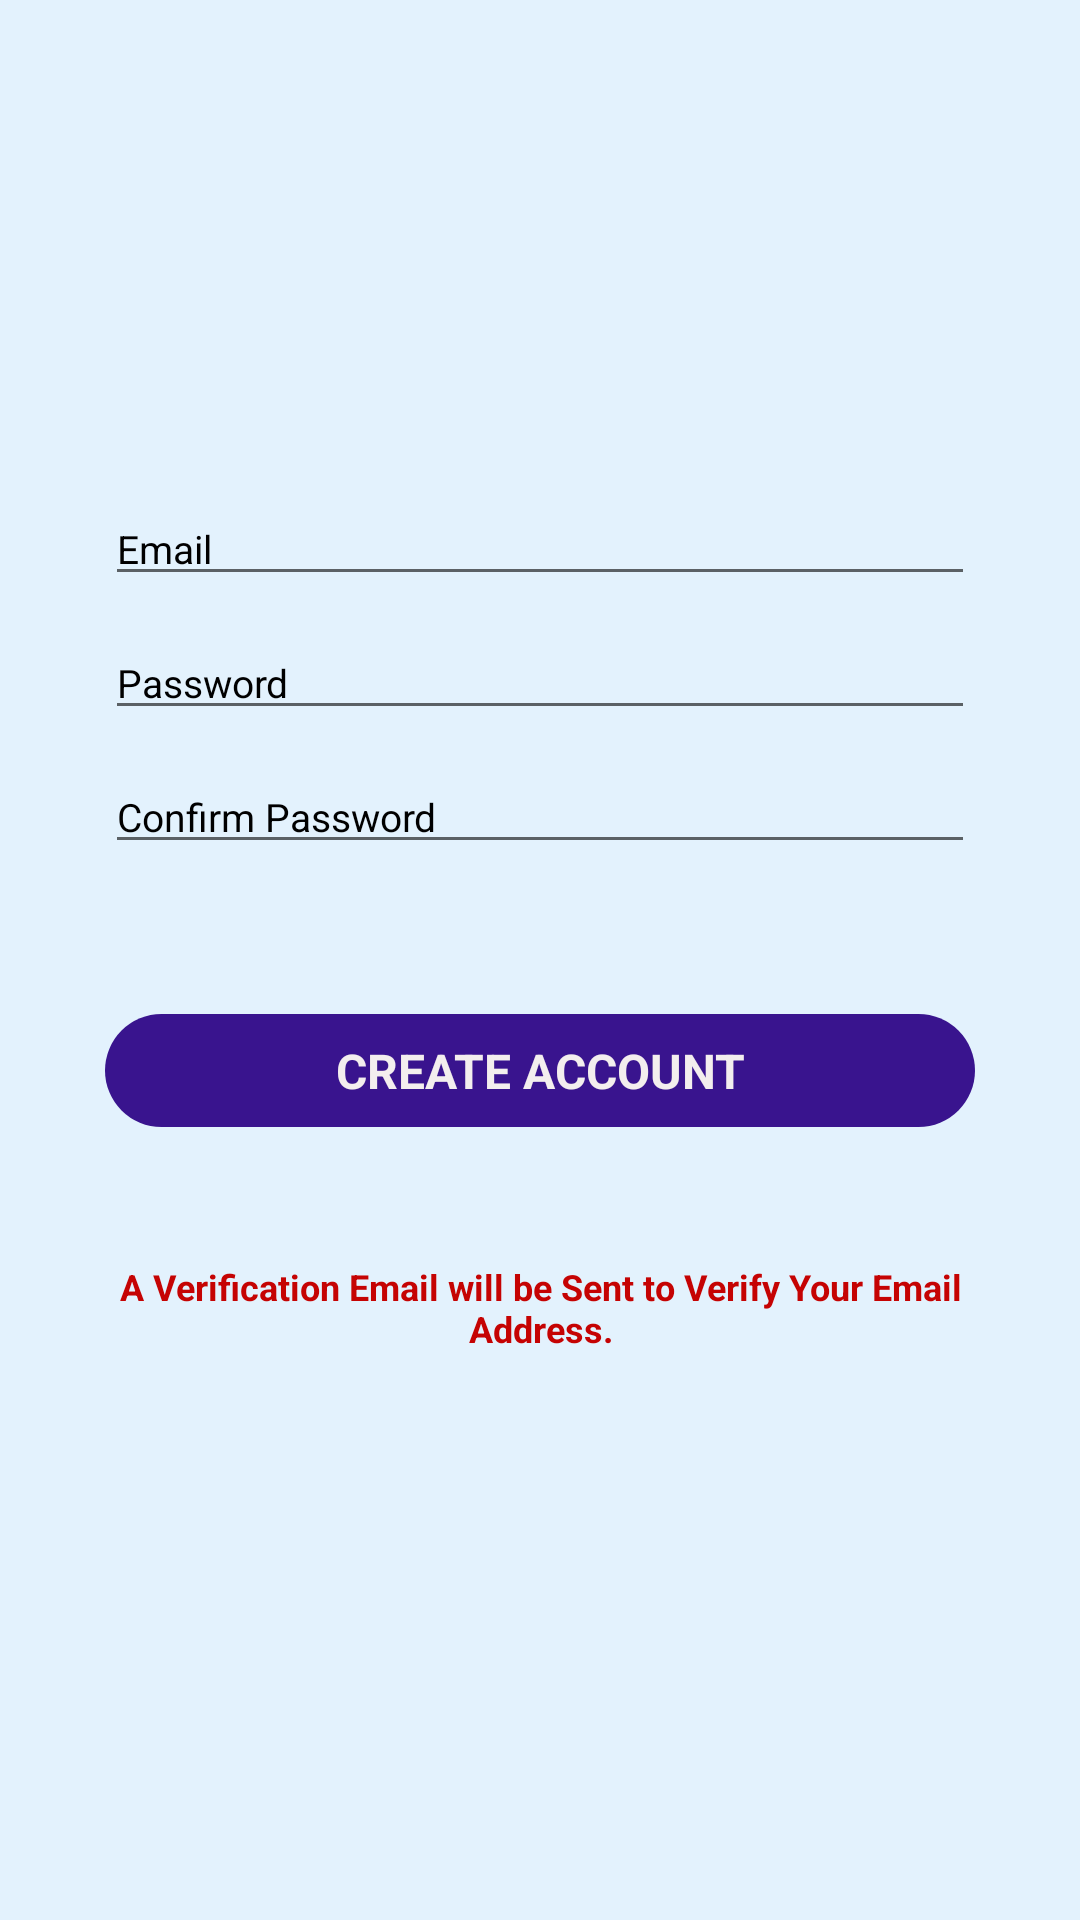

Layout XML and referenced resources for this Android screen:
<!-- AndroidManifest.xml: application theme Theme.ZeroTwoTalkingApp -->
<!-- res/layout/activity_sign_up.xml -->
<?xml version="1.0" encoding="utf-8"?>
<LinearLayout xmlns:android="http://schemas.android.com/apk/res/android"
    xmlns:app="http://schemas.android.com/apk/res-auto"
    xmlns:tools="http://schemas.android.com/tools"
    android:layout_width="match_parent"
    android:layout_height="match_parent"
    android:background="@drawable/background_color"
    tools:context=".SignUp">


    <LinearLayout
        android:layout_width="match_parent"
        android:layout_height="wrap_content"
        android:layout_gravity="center"
        android:orientation="vertical"
        android:padding="10dp"
        >

        <EditText
            android:id="@+id/signup_email"
            android:layout_width="match_parent"
            android:layout_height="wrap_content"
            android:layout_marginEnd="25dp"
            android:layout_marginStart="25dp"
            android:layout_marginTop="10dp"
            android:hint="Email"
            android:textSize="13sp"
            android:textColorHint="@color/black"
            android:textColor="@color/black"
            android:inputType="textEmailAddress"
            />



        <EditText
            android:id="@+id/signup_password"
            android:layout_width="match_parent"
            android:layout_height="wrap_content"
            android:layout_marginEnd="25dp"
            android:layout_marginStart="25dp"
            android:layout_marginTop="10dp"
            android:hint="Password"
            android:inputType="textPassword"
            android:textSize="13sp"
            android:textColorHint="@color/black"
            android:textColor="@color/black"
            />


        <EditText
            android:id="@+id/signup_confirmpassword"
            android:layout_width="match_parent"
            android:layout_height="wrap_content"
            android:layout_marginEnd="25dp"
            android:layout_marginStart="25dp"
            android:layout_marginTop="10dp"
            android:hint="Confirm Password"
            android:inputType="textPassword"
            android:textSize="13sp"
            android:textColorHint="@color/black"
            android:textColor="@color/black"
            />


        <TextView
            android:id="@+id/signup_button"
            android:layout_width="match_parent"
            android:layout_height="wrap_content"
            android:textSize="16sp"
            android:layout_marginTop="50dp"
            android:layout_marginEnd="25dp"
            android:layout_marginStart="25dp"
            android:textStyle="bold"
            android:text="Create Account"
            android:padding="8dp"
            android:background="@drawable/button_style_1"
            android:layout_gravity="center"
            android:textColor="#F3EEEE"
            android:gravity="center"
            android:textAllCaps="true"
            />


        <TextView
            android:layout_marginTop="40dp"
            android:layout_marginBottom="30dp"
            android:padding="5dp"
            android:layout_width="match_parent"
            android:layout_height="wrap_content"
            android:textAlignment="center"
            android:textStyle="bold"
            android:textColor="#C50303"
            android:textSize="12sp"
            android:text="A Verification Email will be Sent to Verify Your Email Address."
            />





    </LinearLayout>

</LinearLayout>
<!-- resources referenced by this layout -->
<resources>
  <!-- drawable background_color (drawable) -->
  <?xml version="1.0" encoding="utf-8"?>
  <selector xmlns:android="http://schemas.android.com/apk/res/android">
  
      <item>
  
          <shape>
  
  
              <solid android:color="#E3F2FD" />
  
  
          </shape>
  
      </item>
  
  </selector>
  <!-- drawable button_style_1 (drawable) -->
  <?xml version="1.0" encoding="utf-8"?>
  <selector xmlns:android="http://schemas.android.com/apk/res/android">
  
  
      <item>
  
          <shape>
  
              <corners android:radius="30dp" />
  
              <solid android:color="#39148E"></solid>
  
  
          </shape>
  
      </item>
  
  </selector>
  <style name="Theme.ZeroTwoTalkingApp" parent="Theme.MaterialComponents.DayNight.NoActionBar">
  
          
          <item name="colorPrimary">#39148E</item>
          <item name="colorPrimaryVariant">#39148E</item>
          <item name="colorOnPrimary">@color/white</item>
          
          <item name="colorSecondary">@color/teal_200</item>
          <item name="colorSecondaryVariant">@color/teal_700</item>
          <item name="colorOnSecondary">@color/black</item>
          
          <item name="android:statusBarColor" tools:targetApi="l">?attr/colorPrimaryVariant</item>
          
          <item name="drawerArrowStyle">@style/DrawerArrowStyle</item>
  
  
  
  
  
      </style>
  <style name="DrawerArrowStyle" parent="Widget.AppCompat.DrawerArrowToggle">
          <item name="color">#FFFFFF</item>
      </style>
  <!-- not gathered from this repository: default colours our renderer supplied (Android Studio template values) -->
  <color name="teal_200">#FF03DAC5</color>
  <color name="teal_700">#FF018786</color>
  <color name="black">#FF000000</color>
  <color name="white">#FFFFFFFF</color>
</resources>
